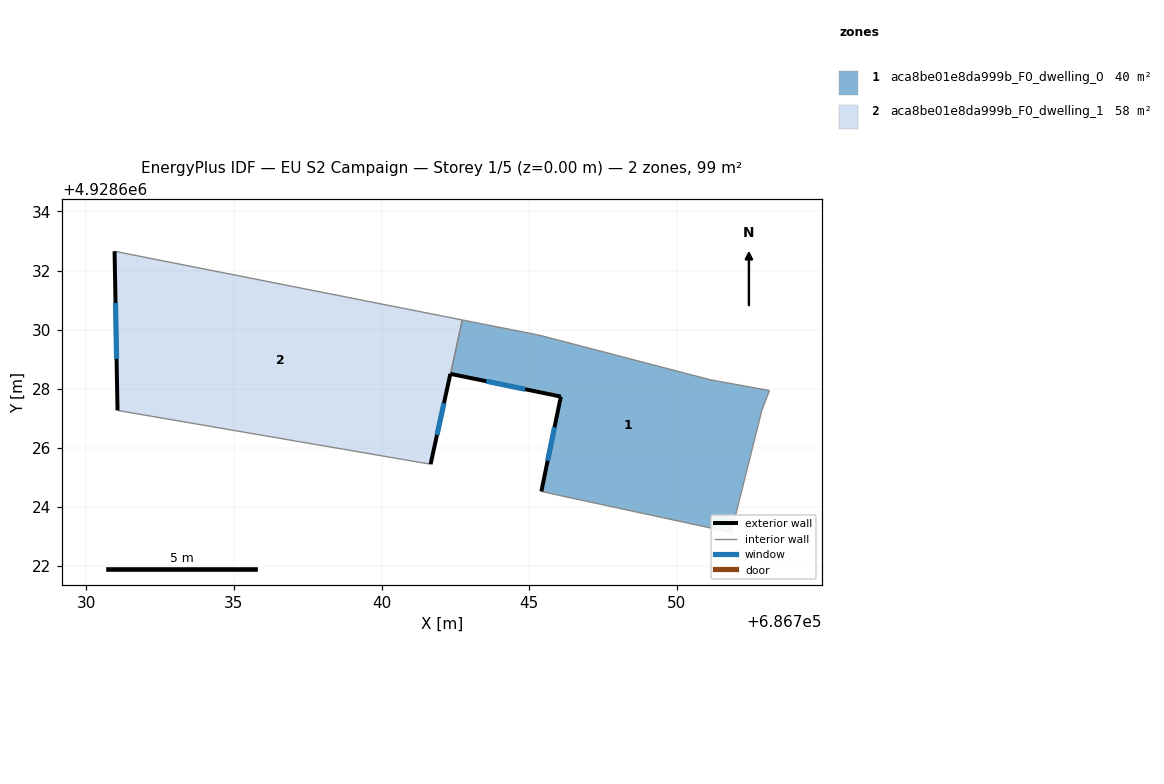
=== STOREY PLAN SPEC (per zone: floor XY polygon, exterior-wall plan segments, windows/doors) ===
zone 1: aca8be01e8da999b_F0_dwelling_0  (40.5 m²)
  floor: (686753.13, 4928627.94) (686752.88, 4928627.28) (686751.84, 4928623.13) (686745.99, 4928624.39) (686745.41, 4928624.52) (686746.07, 4928627.73) (686742.33, 4928628.50) (686742.73, 4928630.33) (686745.34, 4928629.81) (686751.13, 4928628.30)
  exterior wall: (686742.33, 4928628.50) – (686746.07, 4928627.73)  [3.8 m]
    window: (686743.54, 4928628.25) – (686744.86, 4928627.98)  [1.4 m²]
  exterior wall: (686746.07, 4928627.73) – (686745.41, 4928624.52)  [3.3 m]
    window: (686745.86, 4928626.69) – (686745.62, 4928625.56)  [1.2 m²]
  interior walls: 8
zone 2: aca8be01e8da999b_F0_dwelling_1  (58.5 m²)
  floor: (686742.73, 4928630.33) (686742.33, 4928628.50) (686741.66, 4928625.44) (686731.06, 4928627.26) (686730.96, 4928632.65)
  exterior wall: (686741.66, 4928625.44) – (686742.33, 4928628.50)  [3.1 m]
    window: (686741.88, 4928626.43) – (686742.11, 4928627.51)  [1.2 m²]
  exterior wall: (686730.96, 4928632.65) – (686731.06, 4928627.26)  [5.4 m]
    window: (686730.99, 4928630.91) – (686731.03, 4928629.01)  [2.0 m²]
  interior walls: 3

=== DERIVED (storey summary) ===
Building: EU S2 Campaign
Storey: 1 of 5  (floor level z = 0.00 m)
Storey gross floor area: 99.0 m²
Zones on this storey: 2
  - aca8be01e8da999b_F0_dwelling_0: floor 40.5 m²; exterior wall 7.1 m (21.3 m²); 2 window(s) 2.6 m²; WWR 12.4%
  - aca8be01e8da999b_F0_dwelling_1: floor 58.5 m²; exterior wall 8.5 m (25.6 m²); 2 window(s) 3.2 m²; WWR 12.4%
Zone adjacency (shared interzone walls):
  - aca8be01e8da999b_F0_dwelling_0 ↔ aca8be01e8da999b_F0_dwelling_1